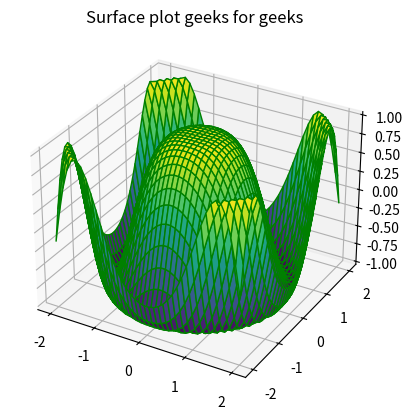

Source code (Python):

# importing libraries
from mpl_toolkits import mplot3d
import numpy as np
import matplotlib.pyplot as plt

# defining surface and axes
x = np.outer(np.linspace(-2, 2, 40), np.ones(40))
y = x.copy().T
z = np.cos(x ** 2 + y ** 2)

fig = plt.figure()

# syntax for 3-D plotting
ax = plt.axes(projection='3d')

# syntax for plotting
ax.plot_surface(x, y, z, cmap='viridis', \
                edgecolor='green')
ax.set_title('Surface plot geeks for geeks')
plt.show()